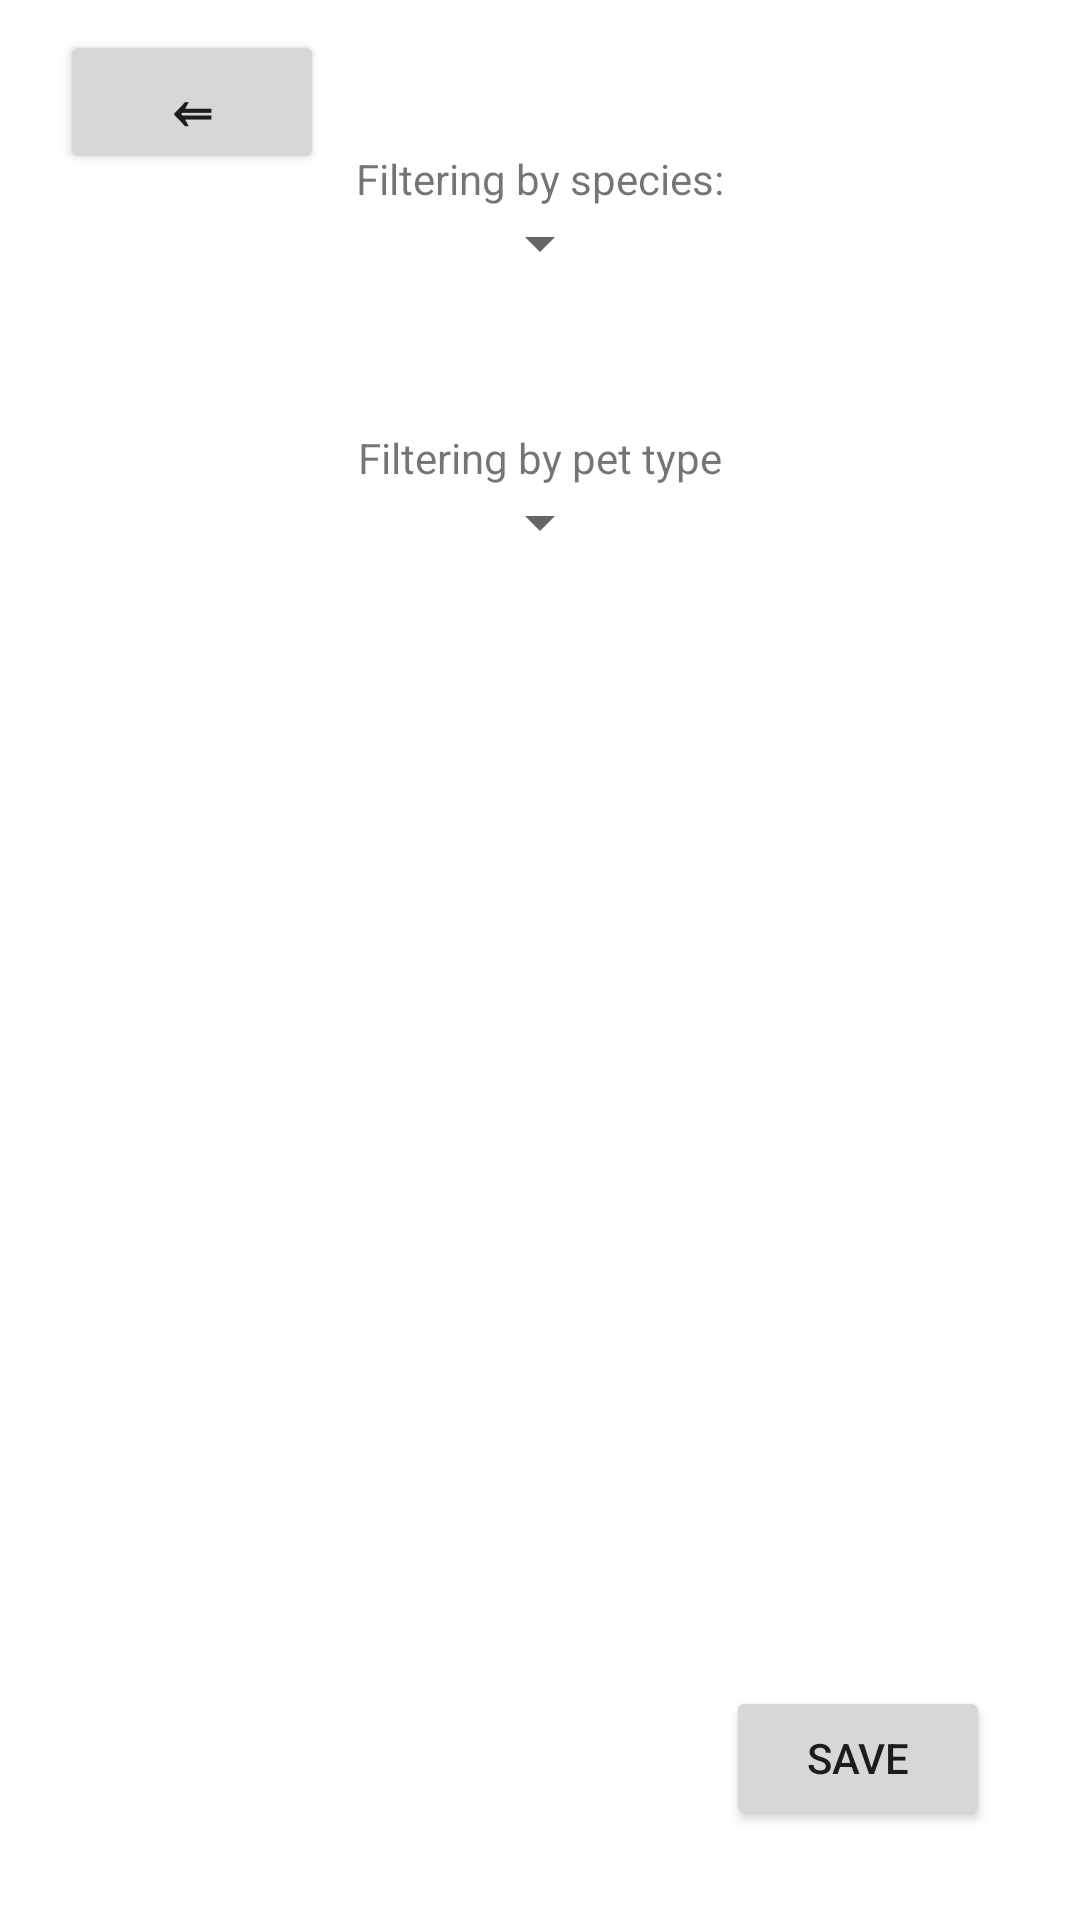

Here is an Android app screen rendered from its layout file. Give the layout XML and the strings, colors and styles it references.
<!-- AndroidManifest.xml: application theme Theme.PetKeeper -->
<!-- res/layout/fragment_filter.xml -->
<?xml version="1.0" encoding="utf-8"?>
<androidx.constraintlayout.widget.ConstraintLayout xmlns:android="http://schemas.android.com/apk/res/android"
    xmlns:app="http://schemas.android.com/apk/res-auto"
    xmlns:tools="http://schemas.android.com/tools"
    android:id="@+id/constraintLayout"
    android:layout_width="match_parent"
    android:layout_height="match_parent"
    tools:context=".ui.filter.FilterFragment">

    <Button
        android:id="@+id/goBackFromFilterToHomeFragmentButton"
        android:layout_width="wrap_content"
        android:layout_height="wrap_content"
        android:layout_marginStart="20dp"
        android:layout_marginTop="10dp"
        android:paddingLeft="0dp"
        android:paddingTop="0dp"
        android:paddingRight="0dp"
        android:paddingBottom="0dp"
        android:text="⇐"
        android:textSize="20sp"
        android:textStyle="bold"
        app:layout_constraintStart_toStartOf="parent"
        app:layout_constraintTop_toTopOf="parent" />

    <TextView
        android:id="@+id/textView2"
        android:layout_width="wrap_content"
        android:layout_height="wrap_content"
        android:layout_marginTop="50dp"
        android:text="Filtering by species:"
        app:layout_constraintEnd_toEndOf="parent"
        app:layout_constraintStart_toStartOf="parent"
        app:layout_constraintTop_toTopOf="parent" />

    <Spinner
        android:id="@+id/speciesSpinner"
        android:layout_width="wrap_content"
        android:layout_height="wrap_content"
        app:layout_constraintEnd_toEndOf="parent"
        app:layout_constraintStart_toStartOf="parent"
        app:layout_constraintTop_toBottomOf="@+id/textView2" />

    <Button
        android:id="@+id/saveFilter"
        android:layout_width="wrap_content"
        android:layout_height="wrap_content"
        android:layout_marginEnd="30dp"
        android:layout_marginBottom="30dp"
        android:text="Save"
        app:layout_constraintBottom_toBottomOf="parent"
        app:layout_constraintEnd_toEndOf="parent" />

    <TextView
        android:id="@+id/textView3"
        android:layout_width="wrap_content"
        android:layout_height="wrap_content"
        android:layout_marginTop="50dp"
        android:text="Filtering by pet type"
        app:layout_constraintEnd_toEndOf="parent"
        app:layout_constraintStart_toStartOf="parent"
        app:layout_constraintTop_toBottomOf="@+id/speciesSpinner" />

    <Spinner
        android:id="@+id/petTypeSpinner"
        android:layout_width="wrap_content"
        android:layout_height="wrap_content"
        app:layout_constraintEnd_toEndOf="parent"
        app:layout_constraintStart_toStartOf="parent"
        app:layout_constraintTop_toBottomOf="@+id/textView3" />


</androidx.constraintlayout.widget.ConstraintLayout>
<!-- resources referenced by this layout -->
<resources>
  <style name="Theme.PetKeeper" parent="Theme.MaterialComponents.DayNight.DarkActionBar">
          
          <item name="colorPrimary">@color/purple_500</item>
          <item name="colorPrimaryVariant">@color/purple_700</item>
          <item name="colorOnPrimary">@color/white</item>
          
          <item name="colorSecondary">@color/teal_200</item>
          <item name="colorSecondaryVariant">@color/teal_700</item>
          <item name="colorOnSecondary">@color/black</item>
          
          <item name="android:statusBarColor" tools:targetApi="l">?attr/colorPrimaryVariant</item>
          
      </style>
  <!-- not gathered from this repository: default colours our renderer supplied (Android Studio template values) -->
  <color name="purple_500">#FF6200EE</color>
  <color name="purple_700">#FF3700B3</color>
  <color name="teal_200">#FF03DAC5</color>
  <color name="teal_700">#FF018786</color>
  <color name="black">#FF000000</color>
  <color name="white">#FFFFFFFF</color>
</resources>
